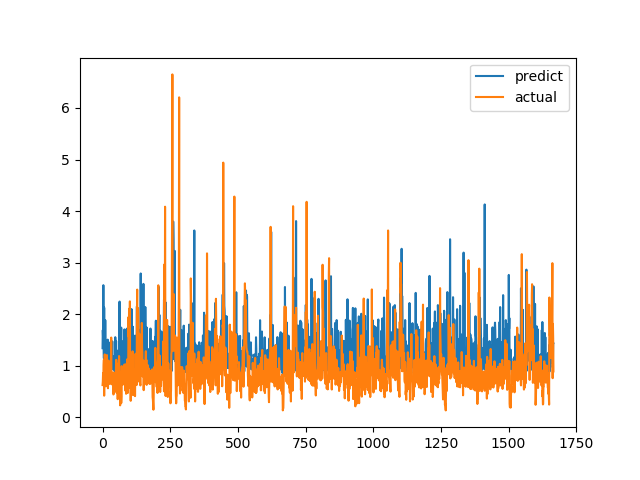

Source data for this figure (header and first rows):
predict, actual
1.34, 0.6238
1.69, 0.6915
1.539, 0.8558
2.562, 0.7094
1.438, 1.015
1.144, 1.116
2.126, 0.4183
1.021, 1.002
1.134, 1.219
0.8477, 1.143
1.884, 0.6528
1.101, 0.6747
1.17, 0.601
0.9332, 0.6695
1.025, 0.6538
1.202, 0.7814
0.9762, 1.206
1.254, 0.8469
1.279, 0.8286
1.505, 0.6482
1.125, 0.5624
1.221, 0.7183
0.9877, 1.1
1.453, 0.9542
1.103, 0.729
0.9619, 0.6694
1.133, 0.8631
1.123, 0.6465
1.141, 0.8223
1.221, 0.9236
1.155, 0.8301
1.133, 1.067
1.277, 1.546
1.344, 0.6827
1.327, 0.6386
1.161, 0.6464
1.473, 0.6881
0.9521, 0.7274
0.9292, 0.65
0.9572, 0.8694
1.185, 0.4409
1.127, 0.4519
0.9994, 0.7575
0.9259, 0.4952
0.9292, 0.6851
0.887, 0.7244
0.8969, 0.8654
1.553, 0.74
1.35, 0.8071
0.9633, 0.8204
1.479, 1.114
0.8916, 1.109
1.111, 0.4751
1.295, 1.039
1.194, 0.9458
1.168, 0.7878
0.9147, 0.3505
1.164, 0.9368
0.968, 0.9868
1.087, 0.647
... 1,607 more rows
